Run: headless pygame with SDL's dummy video driver; simulated clock (each Clock.tick advances the game by its frame time, no real sleeping); random seed 0; keys injected as events and as key.get_pressed() state; mouse plan: one left click at the window centre at the start of phase 2, then a move to the lower-right quarter at the start of phase 3.
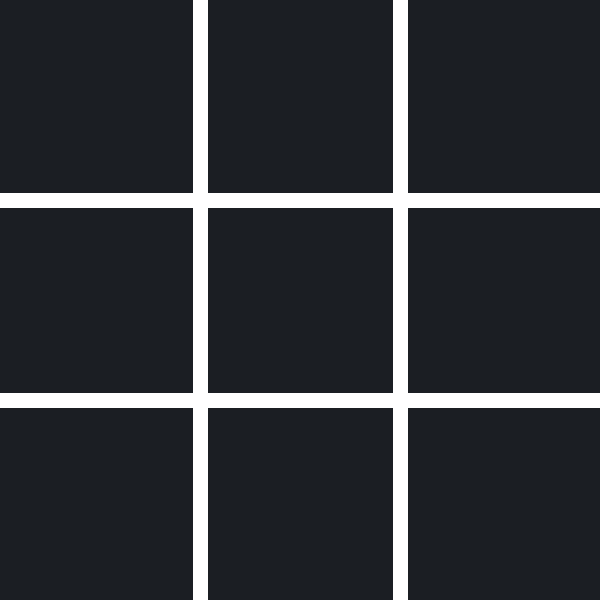
Frame 1 of 4 · flips 1–60 · no input
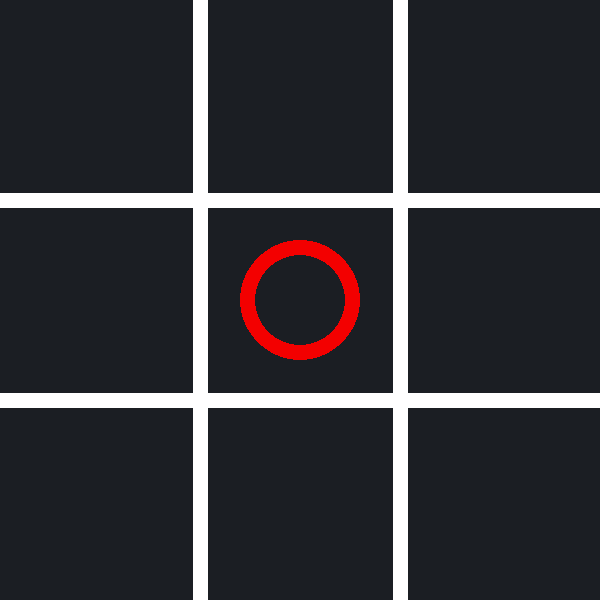
Frame 2 of 4 · flips 61–180 · clicked the window centre · tapped SPACE, RETURN · held RIGHT (→), D
Frame 3 of 4 · flips 181–300 · moved the mouse to the lower-right quarter · held DOWN (↓), S · screen unchanged from frame 2, image omitted
Frame 4 of 4 · flips 301–420 · held LEFT (←), A, UP (↑), W · screen unchanged from frame 3, image omitted

The pygame program that drew these frames:

import pygame as pyg
from sys import exit
from time import sleep

pyg.init()


LINE = 3
COLUNNS = 3
BACKGROUND_COLOR = "#1b1e23"
JANELA_ALTURA = 600
JANELA_LARGURA = 600
janela = pyg.display.set_mode((JANELA_LARGURA,JANELA_ALTURA))
pyg.display.set_caption("Jogo da velha")

LINE_POS = [[(200,0),(200,600)],[(400,0),(400,600)],[(0,200),(600,200)],[(0,400),(600,400)]]
LINE_COLOR = (255,255,255)
LINE_WIDTH = 15

COLOR_CIRCLE = (243,0,0)
RAIO_CIRCULO = 60
CIRCLE_WIDTH = 15

COLOR_X = (0,0,243)
SPACE = 55
WIDTH_X = 25


class Game:
    def __init__(self):
        self.load_board()
        self.player_turn = "j2"
        self.game_run = True
        self.stop_game_time = 2000
        self.is_time_ready = False
        self.game_time = 0
        self.input_block = True

    def run(self):
        while self.game_run:
            self.check_event()
            self.draw_game()
            self.check_win()
            pyg.display.update()
            janela.fill(BACKGROUND_COLOR)
        

    def check_event(self):

        for evento in pyg.event.get():

            if evento.type == pyg.QUIT:
                pyg.quit()
                exit()
            

            if pyg.mouse.get_pressed()[0] and self.input_block:

                turn_state = None

                pos_mouse = pyg.mouse.get_pos()
                pos_linha =  int(pos_mouse[1] // 200)
                pos_coluna = int(pos_mouse[0] // 200)

                if self.player_turn == "j1":
                    turn_state = 2

                elif self.player_turn == "j2":
                    turn_state = 1
                
                if self.board[pos_linha][pos_coluna] == 0:
                    self.board[pos_linha][pos_coluna] = turn_state
                else:
                    return

                self.trocar_turno()


    
    def load_board(self):
        self.board = []
        for linha in range(LINE):
            linha = []
            for col in range(COLUNNS):
                linha.append(0)
            self.board.append(linha)
    
    def draw_game(self):
        self.draw_lines()
        self.update_board()
        
    def draw_lines(self):
        for pos_inicial,pos_final in LINE_POS:
            pyg.draw.line(janela,LINE_COLOR,pos_inicial,pos_final,LINE_WIDTH)

    def update_board(self):

        for line in range(LINE):
            for col in range(COLUNNS):
                if self.board[line][col] == 1:
                    centro_circulo = (int(col*200+100),int(line*200+100))
                    pyg.draw.circle(janela,COLOR_CIRCLE,centro_circulo,RAIO_CIRCULO,15)
                
                elif self.board[line][col] == 2:
                    pos_inicial_x_1 = (int(200 * col + SPACE), int(200 * line + 200 - SPACE))
                    pos_final_y_1 = (int(200 * col + 200 - SPACE),int((200 * line + SPACE)))

                    pyg.draw.line(janela,COLOR_X,pos_inicial_x_1,pos_final_y_1,WIDTH_X)

                    pos_inicial_x_2 = (int(200 * col + 200 - SPACE),int(line * 200 + 200 - SPACE))
                    pos_final_y_2 = (int(200 * col + SPACE),int(200 * line + SPACE))

                    pyg.draw.line(janela,COLOR_X,pos_inicial_x_2,pos_final_y_2,WIDTH_X)

    def trocar_turno(self):
        
        if self.player_turn == "j1":
            self.player_turn = "j2"
        
        elif self.player_turn == "j2":
            self.player_turn = "j1"
    
    def check_win(self):

        self.check_win_vertical()
    

    def check_win_vertical(self):

        for col in range(3):
            lines = []
            for line in range(3):
                peca = self.board[line][col]
                lines.append(peca)

            if lines.count(1) >= 3:
                
                if self.is_timer_over():
                    self.game_run = False
                
                calc_pos_line_inicial = (col * 200 + 100,20)
                calc_pos_line_final = (col * 200 + 100,600 - 20)
                pyg.draw.line(janela,"#fac194",calc_pos_line_inicial,calc_pos_line_final,10)


    
    def is_timer_over(self):

        if not self.is_time_ready:
            self.game_time = pyg.time.get_ticks()
            self.is_time_ready = True
            self.input_block = False

        current_time = pyg.time.get_ticks()
        tempo = abs(self.game_time - current_time) >= self.stop_game_time

        if tempo:
            return True


if __name__ == "__main__":
    game_object = Game()
    game_object.run()
